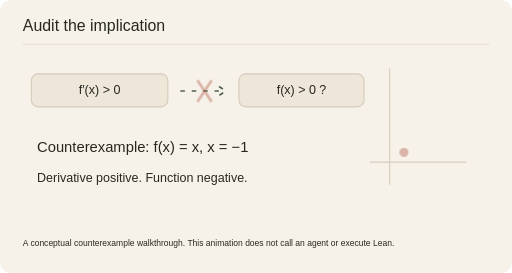
t = 0.00 s
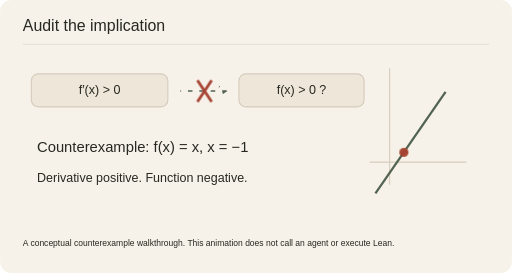
t = 1.67 s
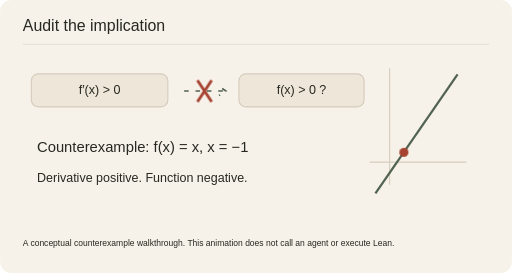
t = 3.33 s
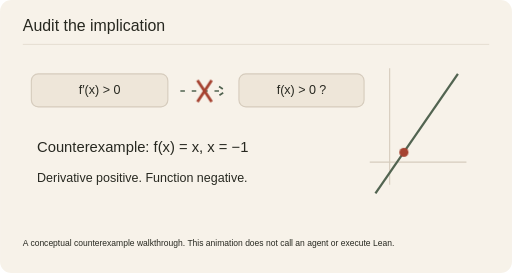
t = 5.00 s
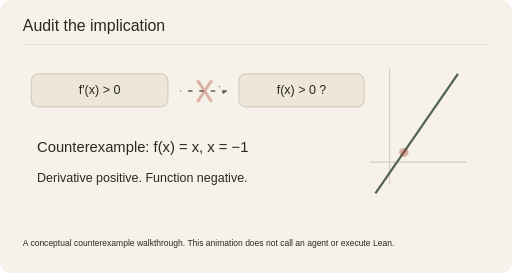
t = 6.67 s
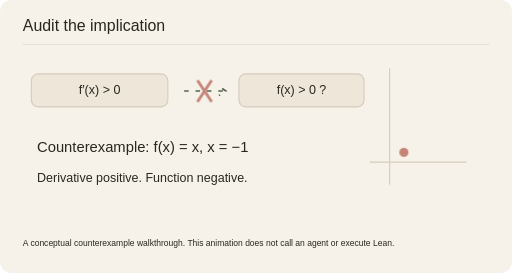
t = 8.33 s

The animated SVG that drew these frames (rendered in a browser with its animation timeline set to each time). Animation: 7 CSS @keyframes rules; frames cover the first 8.33 s, repeats indefinitely.

<svg xmlns="http://www.w3.org/2000/svg" class="project-art" viewBox="0 0 900 480" role="img" aria-labelledby="pm_mathproof_skill_title pm_mathproof_skill_desc">
<title id="pm_mathproof_skill_title">Audit the implication</title><desc id="pm_mathproof_skill_desc">A conceptual counterexample walkthrough. This animation does not call an agent or execute Lean.</desc>
<metadata>Portfolio project illustration. Source: https://github.com/Ztang-Yit-Xiaang/mathproof-skill. No scientific execution or performance claim. Generated by scripts/generate-project-animations.py.</metadata>
<style>
.project-art{--art-paper:var(--paper,#f7f2e9);--art-ink:var(--ink,#272820);--art-red:var(--red,#a54230);--art-sage:var(--sage,#526451);--art-line:var(--line,#d6ccbd);--art-wash:var(--wash,#eee6d9);font-family:Geist,"Noto Sans TC",Arial,sans-serif}
.project-art text{dominant-baseline:auto}.pointer-layer{transform:translate(var(--pointer-x,0px),var(--pointer-y,0px));transition:transform 500ms cubic-bezier(.22,1,.36,1)}
.art-animate{animation-duration:8s;animation-iteration-count:infinite;animation-timing-function:cubic-bezier(.22,1,.36,1);transform-box:fill-box;transform-origin:center}
.flow{stroke-dasharray:8 12;animation-name:pm_mathproof_skill_flow;animation-timing-function:linear}
.pulse{animation-name:pm_mathproof_skill_pulse}.bob{animation-name:pm_mathproof_skill_bob}.bounce{animation-name:pm_mathproof_skill_bounce}
.draw{stroke-dasharray:1;stroke-dashoffset:0;animation-name:pm_mathproof_skill_draw}
.highlight{opacity:0;animation-name:pm_mathproof_skill_highlight}.later{animation-delay:-2.6s}.latest{animation-delay:-5.2s}
.typed{animation-name:pm_mathproof_skill_type;transform-box:fill-box}
@keyframes pm_mathproof_skill_flow{to{stroke-dashoffset:-160}}
@keyframes pm_mathproof_skill_pulse{0%,100%{opacity:.35}40%,70%{opacity:1}}
@keyframes pm_mathproof_skill_bob{0%,100%{transform:translateY(0)}50%{transform:translateY(-22px)}}
@keyframes pm_mathproof_skill_bounce{0%,100%{transform:translateY(0)}25%{transform:translateY(105px)}50%{transform:translateY(25px)}75%{transform:translateY(125px)}}
@keyframes pm_mathproof_skill_draw{0%,5%,100%{stroke-dashoffset:1}55%,95%{stroke-dashoffset:0}}
@keyframes pm_mathproof_skill_highlight{0%,35%,100%{opacity:0}8%,28%{opacity:1}}
@keyframes pm_mathproof_skill_type{0%,8%,100%{clip-path:inset(0 100% 0 0)}50%,92%{clip-path:inset(0 0 0 0)}}
@media(prefers-reduced-motion:reduce){.art-animate{animation:none!important}.highlight{opacity:1}.pointer-layer{transform:none;transition:none}}
@media(prefers-color-scheme:dark){.project-art{--art-paper:var(--paper,#20221e);--art-ink:var(--ink,#f4ede1);--art-red:var(--red,#e79a80);--art-sage:var(--sage,#b2c3a4);--art-line:var(--line,#686456);--art-wash:var(--wash,#2c2e27)}}
</style>
<rect width="900" height="480" rx="20" fill="var(--art-paper)"/>
<text x="40" y="54" font-size="28" fill="var(--art-ink)" text-anchor="start" class="">Audit the implication</text><path d="M40 78H860" fill="none" stroke="var(--art-line)" stroke-width="1" class="" />
<g class="pointer-layer"><rect x="55" y="130" width="240" height="58" rx="12" fill="var(--art-wash)" stroke="var(--art-line)" stroke-width="2" class=""/><text x="175.0" y="166" font-size="22" fill="var(--art-ink)" text-anchor="middle" class="">f′(x) &gt; 0</text><path d="M317 160h80m-12 -8l12 8 -12 8" fill="none" stroke="var(--art-sage)" stroke-width="3" class="art-animate flow" /><rect x="420" y="130" width="220" height="58" rx="12" fill="var(--art-wash)" stroke="var(--art-line)" stroke-width="2" class=""/><text x="530.0" y="166" font-size="22" fill="var(--art-ink)" text-anchor="middle" class="">f(x) &gt; 0 ?</text><path d="M347 141l25 38m-25 0l25-38" fill="none" stroke="var(--art-red)" stroke-width="5" class="art-animate pulse" /><text x="65" y="267" font-size="26" fill="var(--art-ink)" text-anchor="start" class="">Counterexample: f(x) = x, x = −1</text><text x="65" y="320" font-size="22" fill="var(--art-ink)" text-anchor="start" class="">Derivative positive. Function negative.</text><path d="M685 325V120M650 285H820" fill="none" stroke="var(--art-line)" stroke-width="2" class="" /><path d="M660 340L805 130" fill="none" stroke="var(--art-sage)" stroke-width="4" class="art-animate draw" pathLength="1"/><circle cx="710" cy="268" r="8" fill="var(--art-red)" stroke="none" stroke-width="2" class="art-animate pulse"/></g>
<text x="40" y="433" font-size="15" fill="var(--art-ink)" text-anchor="start" class="">A conceptual counterexample walkthrough. This animation does not call an agent or execute Lean.</text>
</svg>
